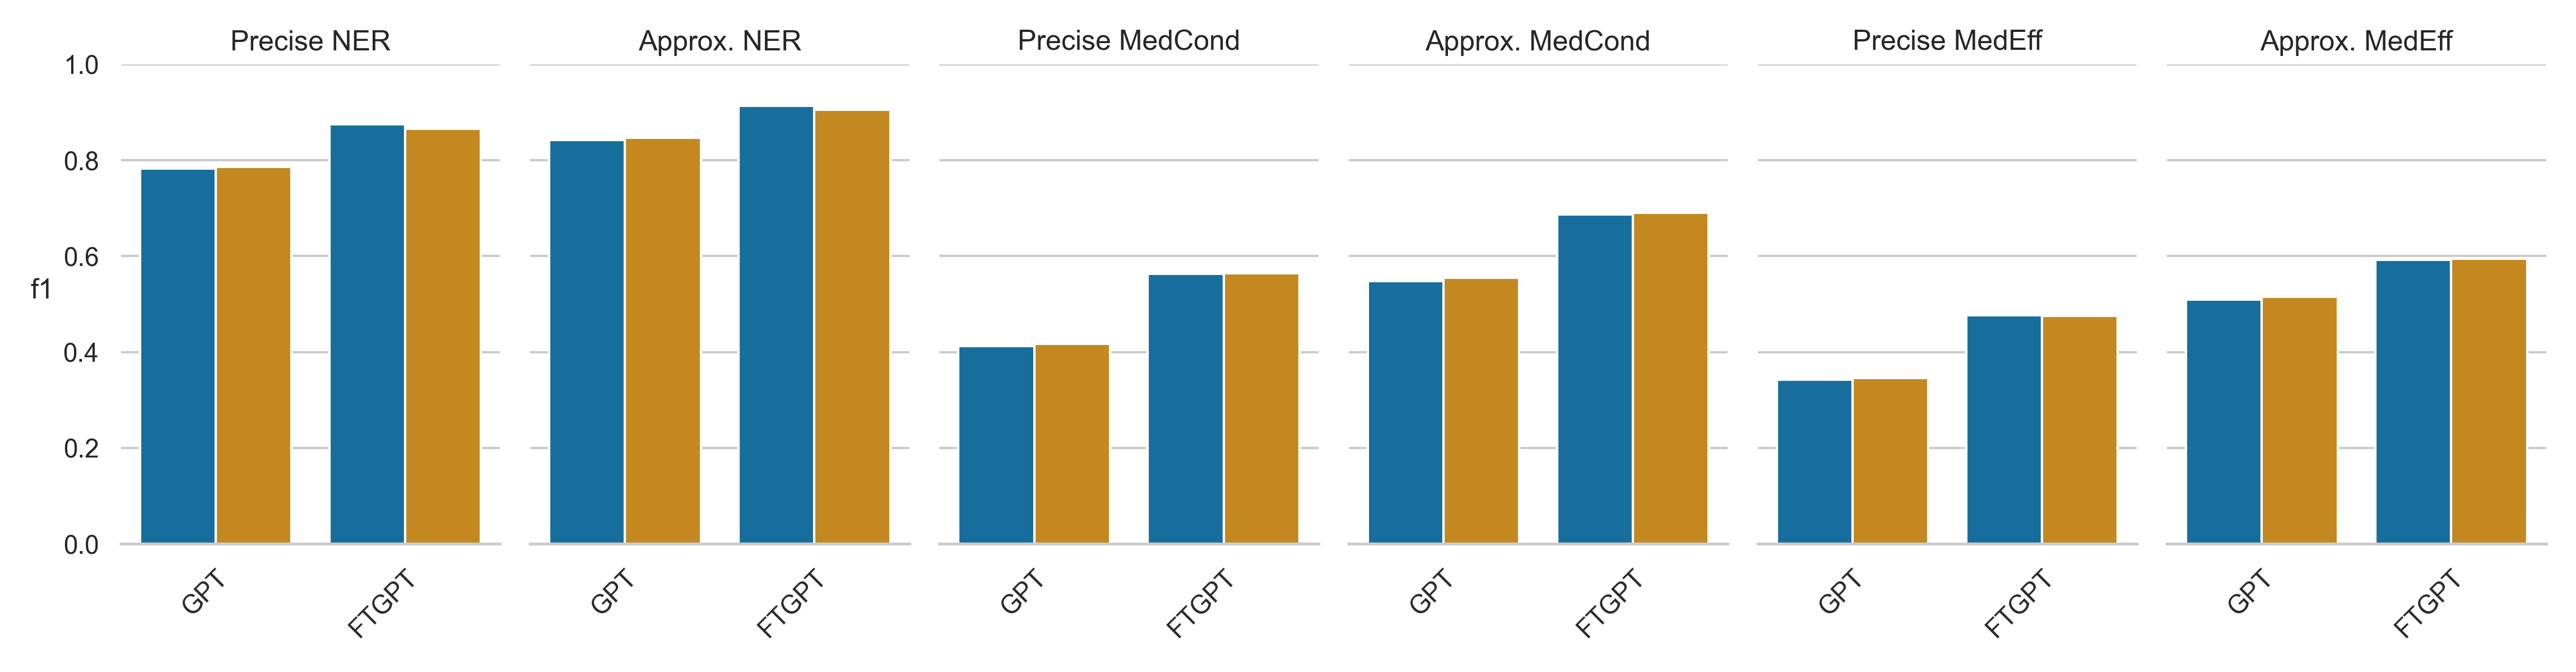

The file beside this chart, header and first rows:
, f1, class, Model, NS
66, 0.7822, Precise NER, GPT, False
67, 0.8419, Approx. NER, GPT, False
68, 0.4126, Precise MedCond, GPT, False
69, 0.5478, Approx. MedCond, GPT, False
70, 0.3425, Precise MedEff, GPT, False
71, 0.5099, Approx. MedEff, GPT, False
60, 0.7859, Precise NER, GPT, True
61, 0.8465, Approx. NER, GPT, True
62, 0.4177, Precise MedCond, GPT, True
63, 0.5547, Approx. MedCond, GPT, True
64, 0.3461, Precise MedEff, GPT, True
65, 0.5153, Approx. MedEff, GPT, True
30, 0.8756, Precise NER, FTGPT, False
31, 0.914, Approx. NER, FTGPT, False
32, 0.5631, Precise MedCond, FTGPT, False
33, 0.6876, Approx. MedCond, FTGPT, False
34, 0.4771, Precise MedEff, FTGPT, False
35, 0.5922, Approx. MedEff, FTGPT, False
24, 0.8659, Precise NER, FTGPT, True
25, 0.9056, Approx. NER, FTGPT, True
26, 0.5641, Precise MedCond, FTGPT, True
27, 0.6903, Approx. MedCond, FTGPT, True
28, 0.476, Precise MedEff, FTGPT, True
29, 0.5945, Approx. MedEff, FTGPT, True
